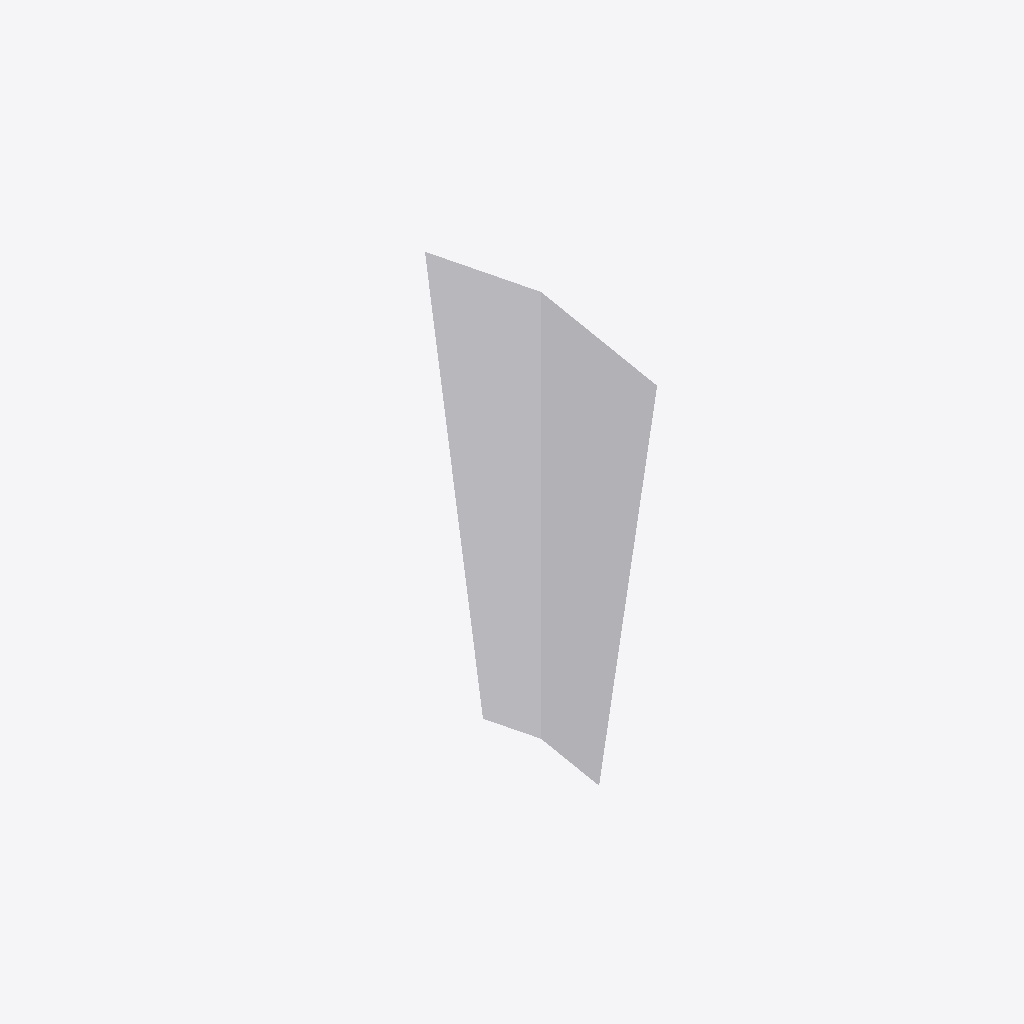
Isometric view of an IFC building model (IFC-SPF (STEP), schema IFC4X3, length unit metre), seen from the south-west, elements coloured by IFC class: 1 other element (light grey).
Extent 200.0 m × 290.0 m × 12.0 m (x, y, z). Elements (1): 1 IfcBuildingElementProxy.

HEADER;
FILE_DESCRIPTION(('ViewDefinition [Alignment-basedView]'),'2;1');
FILE_NAME('','2026-05-28T07:08:07',(''),(''),'IfcOpenShell 0.8.0','IfcOpenShell 0.8.0','');
FILE_SCHEMA(('IFC4X3'));
ENDSEC;
DATA;
#1=IFCPROJECT('1YPRZQbyXB4wzxNPxM5PK8',$,'Sectioned Surface with Stringlines',$,$,$,$,(#10),#5);
#2=IFCSITE('3i_NQjH5v79Rp437e8m_ly',$,'Site',$,$,$,$,$,$,$,$,$,$,$);
#382=IFCBUILDINGELEMENTPROXY('1vFhjcFEv9hh$8dZAnr6dg',$,'Proxy',$,$,#388,#378,$,$);
ENDSEC;
